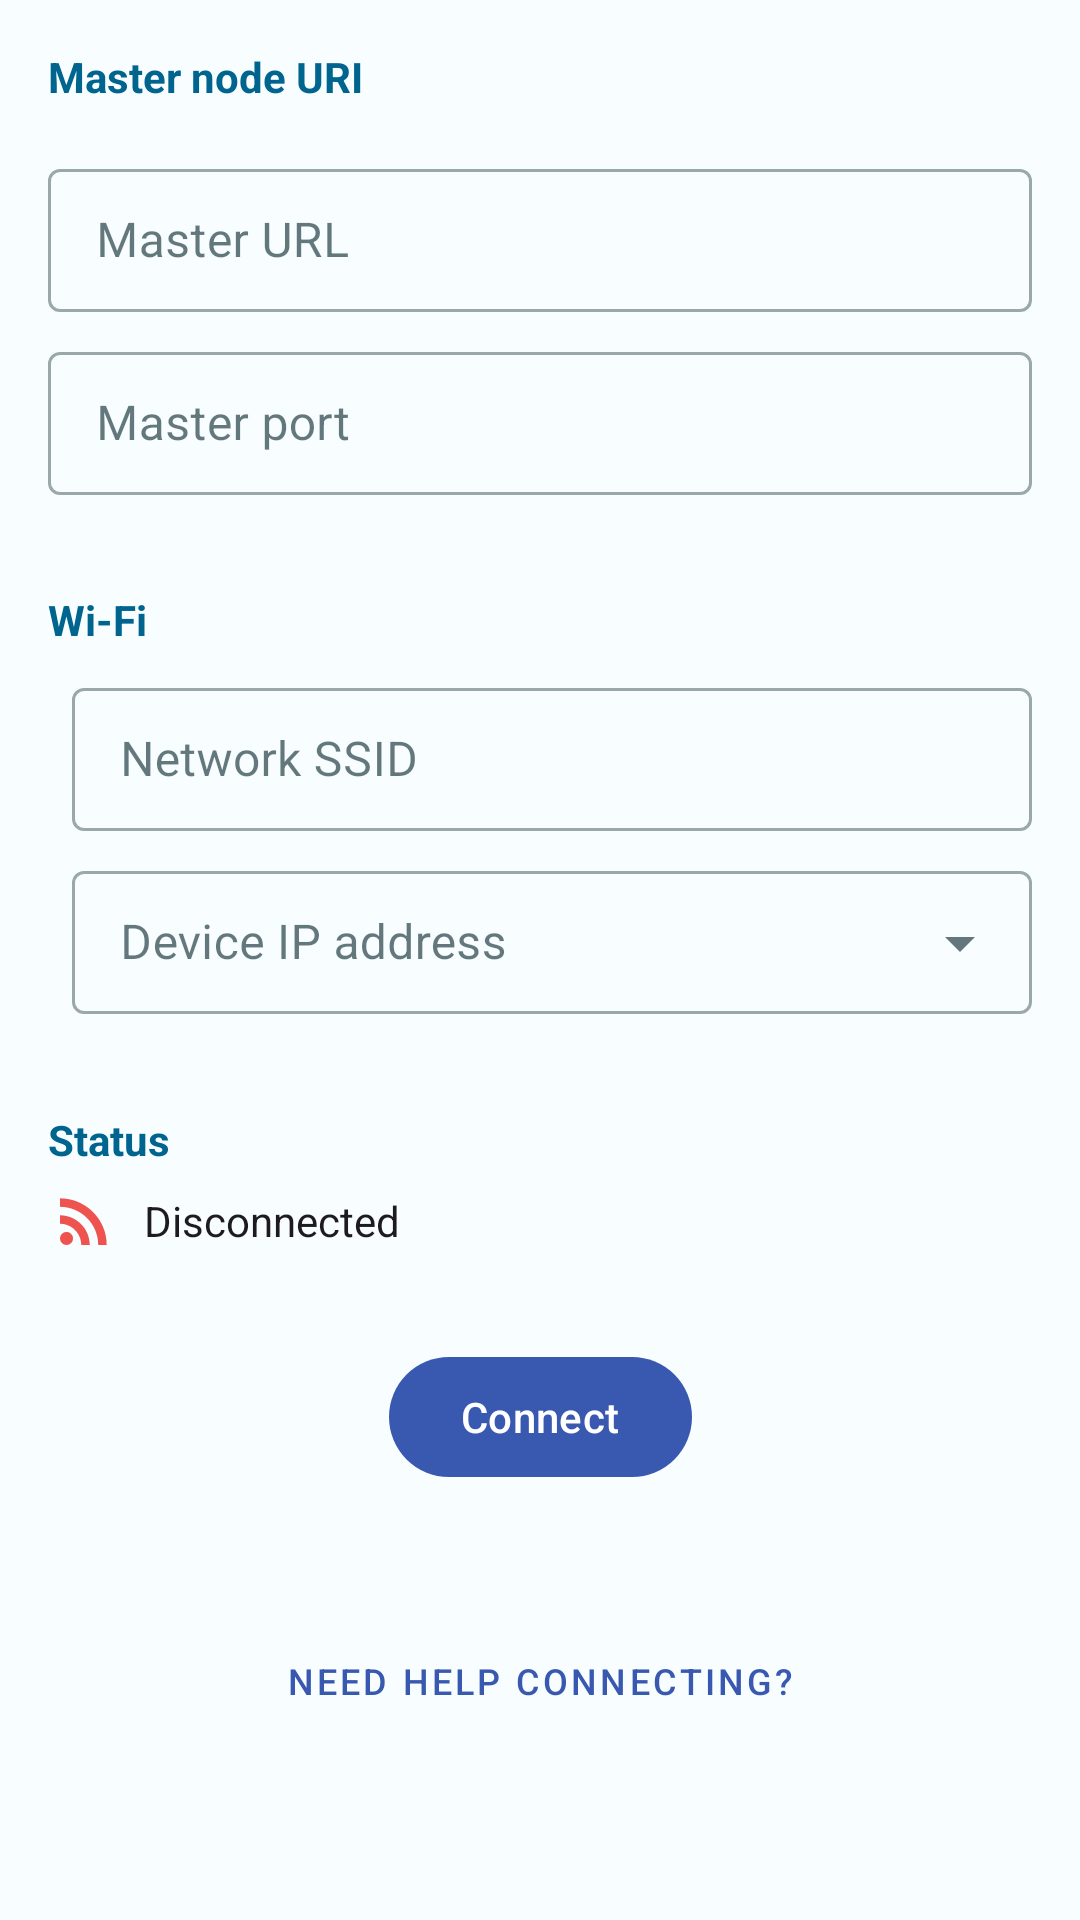

Layout XML and referenced resources for this Android screen:
<!-- AndroidManifest.xml: application theme AppTheme -->
<!-- res/layout/fragment_master.xml -->
<?xml version="1.0" encoding="utf-8"?>
<androidx.core.widget.NestedScrollView xmlns:android="http://schemas.android.com/apk/res/android"
    xmlns:app="http://schemas.android.com/apk/res-auto"
    xmlns:tools="http://schemas.android.com/tools"
    android:layout_width="match_parent"
    android:layout_height="wrap_content"
    android:fillViewport="true"
    android:focusable="true"
    android:focusableInTouchMode="true">

    <androidx.constraintlayout.widget.ConstraintLayout
        android:layout_width="match_parent"
        android:layout_height="match_parent"
        android:padding="16dp">

        <TextView
            android:id="@+id/textView"
            android:layout_width="wrap_content"
            android:layout_height="wrap_content"
            android:text="Master node URI"
            android:textAppearance="@style/TextAppearance.AppCompat.Small"
            android:textColor="?attr/colorAccent"
            android:textStyle="bold"
            app:layout_constraintStart_toStartOf="parent"
            app:layout_constraintTop_toTopOf="parent" />

        <com.google.android.material.textfield.TextInputLayout
            android:id="@+id/input_layout2"
            style="@style/Widget.MaterialComponents.TextInputLayout.OutlinedBox.Dense"
            android:layout_width="match_parent"
            android:layout_height="wrap_content"
            android:layout_marginTop="16dp"
            android:hint="@string/master_ip_hint"
            app:boxBackgroundMode="outline"
            app:layout_constraintEnd_toEndOf="parent"
            app:layout_constraintStart_toStartOf="parent"
            app:layout_constraintTop_toBottomOf="@+id/textView">

            <com.google.android.material.textfield.TextInputEditText
                android:id="@+id/master_ip_editText"
                android:layout_width="match_parent"
                android:layout_height="wrap_content"
                android:digits="0123456789/."
                android:imeOptions="actionDone"
                android:inputType="number|numberDecimal|phone"
                android:singleLine="true" />

        </com.google.android.material.textfield.TextInputLayout>

        <com.google.android.material.textfield.TextInputLayout
            android:id="@+id/master_port_inputLayout"
            style="@style/Widget.MaterialComponents.TextInputLayout.OutlinedBox.Dense"
            android:layout_width="match_parent"
            android:layout_height="wrap_content"
            android:layout_marginTop="8dp"
            android:hint="@string/master_port_hint"
            app:boxBackgroundMode="outline"
            app:layout_constraintEnd_toEndOf="parent"
            app:layout_constraintStart_toStartOf="parent"
            app:layout_constraintTop_toBottomOf="@+id/input_layout2">

            <com.google.android.material.textfield.TextInputEditText
                android:id="@+id/master_port_editText"
                android:layout_width="match_parent"
                android:layout_height="wrap_content"
                android:imeOptions="actionDone"
                android:inputType="number"
                android:singleLine="true" />

        </com.google.android.material.textfield.TextInputLayout>

        <TextView
            android:id="@+id/WifiText"
            android:layout_width="wrap_content"
            android:layout_height="wrap_content"
            android:layout_marginTop="32dp"
            android:text="Wi-Fi"
            android:textAppearance="@style/TextAppearance.AppCompat.Small"
            android:textColor="?attr/colorAccent"
            android:textStyle="bold"
            app:layout_constraintStart_toStartOf="parent"
            app:layout_constraintTop_toBottomOf="@+id/master_port_inputLayout" />

        <TextView
            android:id="@+id/wifiText"
            android:layout_width="wrap_content"
            android:layout_height="wrap_content"
            android:layout_marginTop="32dp"
            android:text="Status"
            android:textAppearance="@style/TextAppearance.AppCompat.Small"
            android:textColor="?attr/colorAccent"
            android:textStyle="bold"
            app:layout_constraintStart_toStartOf="parent"
            app:layout_constraintTop_toBottomOf="@+id/ipAddessLayout" />

        <ImageView
            android:id="@+id/wifiImageView"
            android:layout_width="wrap_content"
            android:layout_height="wrap_content"
            app:layout_constraintBottom_toBottomOf="@+id/network_SSID_choice_text"
            app:layout_constraintStart_toStartOf="parent"
            app:layout_constraintTop_toTopOf="@+id/network_SSID_choice_text"
            app:srcCompat="@drawable/ic_rss_feed_black_24dp" />

        <com.google.android.material.textfield.TextInputLayout
            android:id="@+id/network_SSID_choice_text"
            style="@style/Widget.MaterialComponents.TextInputLayout.OutlinedBox.Dense"
            android:layout_width="0dp"
            android:layout_height="wrap_content"
            android:layout_marginStart="8dp"
            android:layout_marginTop="8dp"
            android:hint="Network SSID"
            app:boxBackgroundMode="outline"
            app:endIconCheckable="false"
            app:endIconMode="none"
            app:layout_constraintEnd_toEndOf="parent"
            app:layout_constraintHorizontal_bias="0.0"
            app:layout_constraintStart_toEndOf="@+id/wifiImageView"
            app:layout_constraintTop_toBottomOf="@id/WifiText">

            <com.google.android.material.textfield.TextInputEditText
                android:id="@+id/NetworkSSIDText"
                android:layout_width="match_parent"
                android:layout_height="wrap_content"
                android:enabled="false"
                android:imeOptions="actionDone"
                android:inputType="text"
                android:singleLine="true" />

        </com.google.android.material.textfield.TextInputLayout>

        <ImageView
            android:id="@+id/ipImageView"
            android:layout_width="wrap_content"
            android:layout_height="wrap_content"
            app:layout_constraintBottom_toBottomOf="@+id/ipAddessLayout"
            app:layout_constraintStart_toStartOf="parent"
            app:layout_constraintTop_toTopOf="@+id/ipAddessLayout"
            app:srcCompat="@drawable/ic_place_white_24dp" />

        <com.google.android.material.textfield.TextInputLayout
            android:id="@+id/ipAddessLayout"
            style="@style/Widget.MaterialComponents.TextInputLayout.OutlinedBox.Dense.ExposedDropdownMenu"
            android:layout_width="0dp"
            android:layout_height="wrap_content"
            android:layout_marginStart="8dp"
            android:layout_marginTop="8dp"
            android:hint="Device IP address"
            app:layout_constraintEnd_toEndOf="parent"
            app:layout_constraintStart_toEndOf="@+id/ipImageView"
            app:layout_constraintTop_toBottomOf="@+id/network_SSID_choice_text">

            <AutoCompleteTextView
                android:id="@+id/ipAddessTextView"
                android:layout_width="match_parent"
                android:layout_height="wrap_content"
                android:inputType="none"
                app:layout_constraintTop_toBottomOf="@+id/textView6"
                tools:layout_editor_absoluteX="30dp" />

        </com.google.android.material.textfield.TextInputLayout>

        <com.google.android.material.button.MaterialButton
            android:id="@+id/connect_button"
            android:layout_width="wrap_content"
            android:layout_height="wrap_content"
            android:layout_marginTop="32dp"
            android:text="@string/button_connect"
            android:visibility="visible"
            app:layout_constraintEnd_toEndOf="parent"
            app:layout_constraintStart_toStartOf="parent"
            app:layout_constraintTop_toBottomOf="@+id/statusText" />

        <com.google.android.material.button.MaterialButton
            android:id="@+id/disconnectButton"
            style="@style/Widget.MaterialComponents.Button.OutlinedButton"
            android:layout_width="wrap_content"
            android:layout_height="wrap_content"
            android:text="@string/button_disconnect"
            android:visibility="invisible"
            app:layout_constraintEnd_toEndOf="parent"
            app:layout_constraintStart_toStartOf="parent"
            app:layout_constraintTop_toTopOf="@+id/connectButton" />

        <ProgressBar
            android:id="@+id/pendingBar"
            android:layout_width="wrap_content"
            android:layout_height="wrap_content"
            android:visibility="invisible"
            app:layout_constraintBottom_toBottomOf="@+id/connectButton"
            app:layout_constraintEnd_toEndOf="@+id/connectButton"
            app:layout_constraintStart_toStartOf="@+id/connectButton"
            app:layout_constraintTop_toTopOf="@+id/connectButton" />

        <TextView
            android:id="@+id/statusText"
            android:layout_width="wrap_content"
            android:layout_height="wrap_content"
            android:layout_marginStart="8dp"
            android:layout_marginTop="8dp"
            android:text="@string/disconnected"
            android:textAppearance="@style/TextAppearance.AppCompat.Body1"
            app:layout_constraintStart_toEndOf="@+id/connectedImage"
            app:layout_constraintTop_toBottomOf="@+id/wifiText" />

        <ImageView
            android:id="@+id/connectedImage"
            android:layout_width="24dp"
            android:layout_height="24dp"
            android:visibility="invisible"
            app:layout_constraintBottom_toBottomOf="@+id/statusText"
            app:layout_constraintStart_toStartOf="@+id/wifiText"
            app:layout_constraintTop_toTopOf="@+id/statusText"
            app:srcCompat="@drawable/ic_connected"
            app:tint="@color/ok_green" />

        <ImageView
            android:id="@+id/disconnectedImage"
            android:layout_width="24dp"
            android:layout_height="24dp"
            app:layout_constraintBottom_toBottomOf="@+id/statusText"
            app:layout_constraintStart_toStartOf="@+id/wifiText"
            app:layout_constraintTop_toTopOf="@+id/statusText"
            app:srcCompat="@drawable/ic_connected"
            app:tint="@color/delete_red" />

        <com.google.android.material.button.MaterialButton
            android:id="@+id/help_button"
            style="@style/Widget.MaterialComponents.Button.TextButton"
            android:layout_width="wrap_content"
            android:layout_height="wrap_content"
            android:text="@string/need_help_button"
            android:textSize="12sp"
            app:layout_constraintBottom_toBottomOf="parent"
            app:layout_constraintEnd_toEndOf="parent"
            app:layout_constraintStart_toStartOf="parent"
            app:layout_constraintTop_toBottomOf="@+id/connect_button" />

    </androidx.constraintlayout.widget.ConstraintLayout>

</androidx.core.widget.NestedScrollView>
<!-- resources referenced by this layout -->
<resources>
  <color name="delete_red">#EF5350</color>
  <color name="ok_green">#9CCC65</color>
  <!-- drawable ic_connected (drawable) -->
  <vector xmlns:android="http://schemas.android.com/apk/res/android"
      android:width="48dp"
      android:height="48dp"
      android:tint="?attr/colorControlNormal"
      android:viewportWidth="24"
      android:viewportHeight="24">
      <path
          android:fillColor="@android:color/white"
          android:pathData="M6.18,17.82m-2.18,0a2.18,2.18 0,1 1,4.36 0a2.18,2.18 0,1 1,-4.36 0" />
      <path
          android:fillColor="@android:color/white"
          android:pathData="M4,4.44v2.83c7.03,0 12.73,5.7 12.73,12.73h2.83c0,-8.59 -6.97,-15.56 -15.56,-15.56zM4,10.1v2.83c3.9,0 7.07,3.17 7.07,7.07h2.83c0,-5.47 -4.43,-9.9 -9.9,-9.9z" />
  </vector>
  <string name="button_connect">Connect</string>
  <string name="button_disconnect">Disconnect</string>
  <string name="disconnected">Disconnected</string>
  <string name="master_ip_hint">Master URL</string>
  <string name="master_port_hint">Master port</string>
  <string name="need_help_button">Need help connecting?</string>
  <color name="md_theme_light_primary">#3959B0</color>
  <color name="md_theme_light_onPrimary">#FFFFFF</color>
  <color name="md_theme_light_primaryContainer">#DBE1FF</color>
  <color name="md_theme_light_onPrimaryContainer">#00174B</color>
  <color name="md_theme_light_secondary">#00658E</color>
  <color name="md_theme_light_onSecondary">#FFFFFF</color>
  <color name="md_theme_light_secondaryContainer">#C7E7FF</color>
  <color name="md_theme_light_onSecondaryContainer">#001E2E</color>
  <color name="md_theme_light_tertiary">#755B00</color>
  <color name="md_theme_light_onTertiary">#FFFFFF</color>
  <color name="md_theme_light_tertiaryContainer">#FFE08F</color>
  <color name="md_theme_light_onTertiaryContainer">#241A00</color>
  <color name="md_theme_light_error">#BA1A1A</color>
  <color name="md_theme_light_errorContainer">#FFDAD6</color>
  <color name="md_theme_light_onError">#FFFFFF</color>
  <color name="md_theme_light_onErrorContainer">#410002</color>
  <color name="md_theme_light_background">#F8FDFF</color>
  <color name="md_theme_light_onBackground">#001F25</color>
  <color name="md_theme_light_surface">#F8FDFF</color>
  <color name="md_theme_light_onSurface">#001F25</color>
  <color name="md_theme_light_surfaceVariant">#E2E2EC</color>
  <color name="md_theme_light_onSurfaceVariant">#45464F</color>
  <color name="md_theme_light_outline">#757680</color>
  <color name="md_theme_light_inverseOnSurface">#D6F6FF</color>
  <color name="md_theme_light_inverseSurface">#00363F</color>
  <color name="md_theme_light_inversePrimary">#B4C5FF</color>
  <style name="MyOverflowMenu" parent="Widget.AppCompat.PopupMenu.Overflow">
          <item name="overlapAnchor">false</item>
          <item name="android:overlapAnchor" tools:ignore="NewApi">false</item>
          <item name="android:dropDownVerticalOffset">8.0dp</item>
      </style>
  <style name="snackbar_style" parent="Widget.MaterialComponents.Snackbar">
          <item name="android:background">@color/whiteLight</item>
      </style>
  <style name="snackbar_text" parent="@style/Widget.MaterialComponents.Snackbar.TextView">
          <item name="android:textColor">@color/black04dp</item>
      </style>
  <style name="snackbar_button" parent="@style/Widget.MaterialComponents.Button.TextButton.Snackbar">
          <item name="android:textColor">@color/color_attention</item>
      </style>
  <color name="whiteLight">#e2e2e2</color>
  <color name="black04dp">#272727</color>
  <color name="color_attention">#ffc107</color>
</resources>
